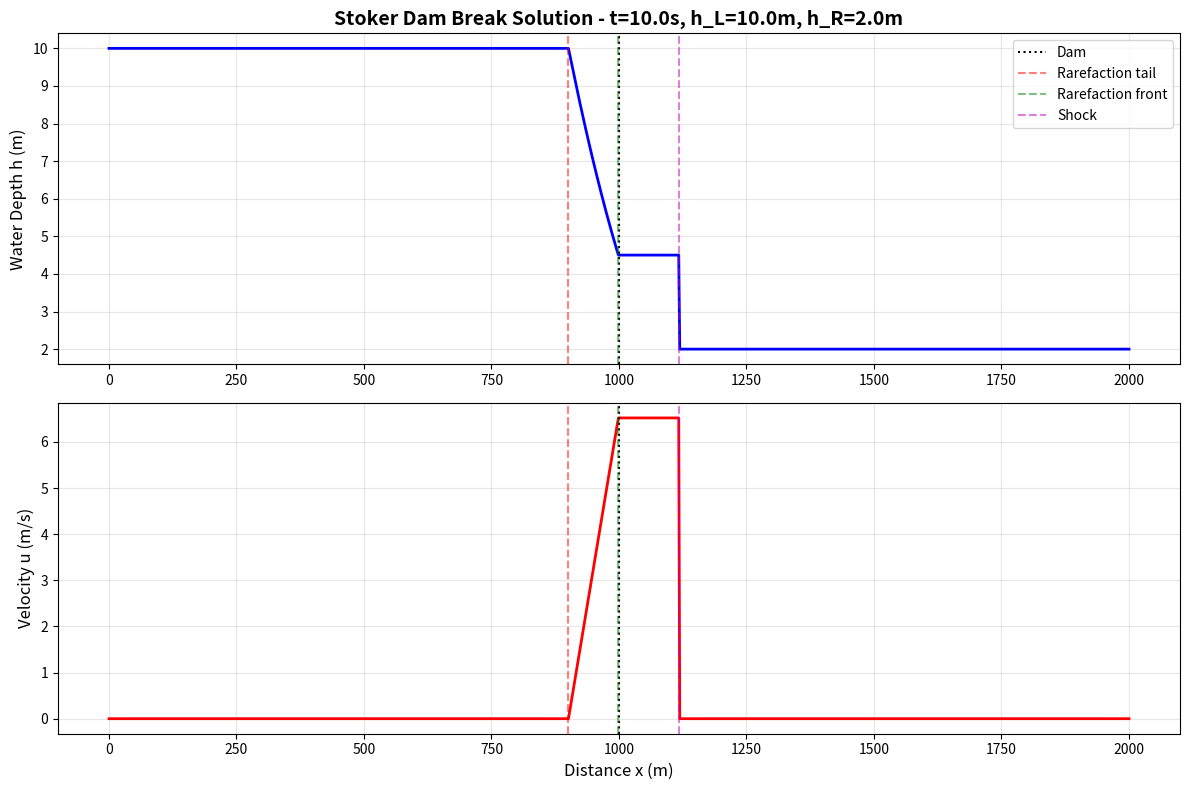

This chart was generated by the following Python code:
#!/usr/bin/env python
# -*- coding: utf-8 -*-
"""
Stoker溃坝解析解 (1957)

经典的下游有水溃坝问题解析解。

参考文献:
- Stoker, J.J. (1957). Water Waves. Interscience Publishers.
- Toro, E.F. (2001). Shock-Capturing Methods for Free-Surface Shallow Flows.

解的结构（从左到右）:
1. 区域1: 上游未扰动区 (x < x_tail)
2. 区域2: 稀疏波区 (x_tail ≤ x < x_star)
3. 区域3: 中间常值区 (x_star ≤ x < x_shock)
4. 区域4: 下游区域 (x ≥ x_shock) - 激波右侧

与Ritter解的区别：
- Ritter: 下游完全干床 (h_R = 0)
- Stoker: 下游有水 (h_R > 0)，包含激波
"""

import numpy as np
from typing import Tuple
from scipy.optimize import fsolve


def stoker_solution(
    x: np.ndarray,
    t: float,
    h_L: float,
    h_R: float,
    x_dam: float = 0.0,
    g: float = 9.81
) -> Tuple[np.ndarray, np.ndarray]:
    """
    计算Stoker溃坝解析解

    Args:
        x: 空间坐标数组 (m)
        t: 时间 (s)
        h_L: 上游初始水深 (m)
        h_R: 下游初始水深 (m), h_R > 0
        x_dam: 坝址位置 (m)
        g: 重力加速度 (m/s²)

    Returns:
        h: 水深数组 (m)
        u: 流速数组 (m/s)

    注意:
        要求 h_R > 0 且 h_L > h_R（否则退化为Ritter解或无溃坝）
    """
    # 输入验证
    if t <= 0:
        raise ValueError(f"时间必须 > 0, 得到 t={t}")
    if h_L <= 0 or h_R <= 0:
        raise ValueError(f"水深必须 > 0, 得到 h_L={h_L}, h_R={h_R}")
    if h_L <= h_R:
        raise ValueError(f"必须 h_L > h_R, 得到 h_L={h_L}, h_R={h_R}")

    # 初始化
    h = np.zeros_like(x, dtype=float)
    u = np.zeros_like(x, dtype=float)

    # 特征波速
    c_L = np.sqrt(g * h_L)
    c_R = np.sqrt(g * h_R)

    # 计算中间状态（激波左侧）
    # 通过求解Rankine-Hugoniot条件和特征关系
    h_star = _compute_middle_state(h_L, h_R, g)
    c_star = np.sqrt(g * h_star)
    u_star = 2.0 * (c_L - c_star)

    # 激波速度（Rankine-Hugoniot条件）
    S = u_star / 2.0 + np.sqrt(g/2.0 * (h_star + h_R) * h_star / h_R)

    # 特征位置
    x_tail = x_dam - c_L * t              # 稀疏波尾部
    x_star = x_dam + (u_star - c_star) * t  # 稀疏波前沿
    x_shock = x_dam + S * t               # 激波位置

    # 相对坐标
    xi = (x - x_dam) / t

    # 区域1: 上游未扰动区
    mask1 = x < x_tail
    h[mask1] = h_L
    u[mask1] = 0.0

    # 区域2: 稀疏波区
    mask2 = (x >= x_tail) & (x < x_star)
    h[mask2] = (1.0/g) * (2.0*c_L/3.0 - xi[mask2]/3.0)**2
    u[mask2] = 2.0/3.0 * (xi[mask2] + c_L)

    # 区域3: 中间常值区
    mask3 = (x >= x_star) & (x < x_shock)
    h[mask3] = h_star
    u[mask3] = u_star

    # 区域4: 下游区域（激波右侧）
    mask4 = x >= x_shock
    h[mask4] = h_R
    u[mask4] = 0.0

    return h, u


def _compute_middle_state(h_L: float, h_R: float, g: float) -> float:
    """
    计算中间状态水深 h_star

    通过求解Rankine-Hugoniot条件和Riemann不变量：
    - 稀疏波: u_star + 2*c_star = 2*c_L
    - 激波: u_star^2 + g*h_star^2/h_star = (u_star - S)^2 + g*h_R^2/h_R

    Args:
        h_L: 上游水深
        h_R: 下游水深
        g: 重力加速度

    Returns:
        h_star: 中间状态水深
    """
    c_L = np.sqrt(g * h_L)
    c_R = np.sqrt(g * h_R)

    # 使用迭代求解（初值猜测为h_L和h_R的几何平均）
    h0 = np.sqrt(h_L * h_R)

    def equation(h_star):
        """待求解方程 f(h_star) = 0"""
        if h_star <= 0:
            return 1e10  # 惩罚负值

        c_star = np.sqrt(g * h_star)

        # 稀疏波关系
        u_star = 2.0 * (c_L - c_star)

        # 激波速度
        if h_star <= h_R:
            return 1e10  # h_star必须 > h_R

        S = u_star / 2.0 + np.sqrt(g/2.0 * (h_star + h_R) * h_star / h_R)

        # Rankine-Hugoniot条件
        # 质量守恒: S*(h_star - h_R) = u_star*h_star
        # 动量守恒: S*(u_star*h_star - 0) = u_star^2*h_star + g*h_star^2/2 - g*h_R^2/2

        # 组合为单一方程
        lhs = S * (h_star - h_R)
        rhs = u_star * h_star

        return lhs - rhs

    # 求解
    h_star_sol = fsolve(equation, h0)[0]

    # 验证结果
    if h_star_sol <= h_R or h_star_sol >= h_L:
        raise RuntimeError(
            f"中间状态求解失败: h_star={h_star_sol:.3f}, "
            f"应满足 {h_R:.3f} < h_star < {h_L:.3f}"
        )

    return h_star_sol


def stoker_characteristics(
    t: float,
    h_L: float,
    h_R: float,
    x_dam: float = 0.0,
    g: float = 9.81
) -> dict:
    """
    计算Stoker解的特征位置和波速

    Args:
        t: 时间 (s)
        h_L: 上游水深 (m)
        h_R: 下游水深 (m)
        x_dam: 坝址位置 (m)
        g: 重力加速度 (m/s²)

    Returns:
        dict: 包含特征位置和速度的字典
            - x_tail: 稀疏波尾部位置
            - x_star: 稀疏波前沿位置
            - x_shock: 激波位置
            - h_star: 中间状态水深
            - u_star: 中间状态流速
            - S: 激波速度
            - c_L, c_R, c_star: 波速
    """
    c_L = np.sqrt(g * h_L)
    c_R = np.sqrt(g * h_R)

    # 中间状态
    h_star = _compute_middle_state(h_L, h_R, g)
    c_star = np.sqrt(g * h_star)
    u_star = 2.0 * (c_L - c_star)

    # 激波速度
    S = u_star / 2.0 + np.sqrt(g/2.0 * (h_star + h_R) * h_star / h_R)

    # 特征位置
    x_tail = x_dam - c_L * t
    x_star = x_dam + (u_star - c_star) * t
    x_shock = x_dam + S * t

    return {
        'x_tail': x_tail,
        'x_star': x_star,
        'x_shock': x_shock,
        'h_star': h_star,
        'u_star': u_star,
        'c_star': c_star,
        'shock_speed': S,
        'wave_speed_L': c_L,
        'wave_speed_R': c_R,
    }


def verify_stoker_properties(
    h_L: float,
    h_R: float,
    g: float = 9.81,
    verbose: bool = False
) -> bool:
    """
    验证Stoker解的物理性质

    检查项:
    1. h_R < h_star < h_L
    2. 激波速度 S > 0
    3. 稀疏波满足 u + 2c = 2c_L
    4. 质量守恒
    5. 动量守恒

    Args:
        h_L: 上游水深
        h_R: 下游水深
        g: 重力加速度
        verbose: 是否打印详细信息

    Returns:
        bool: 是否通过所有检查
    """
    try:
        c_L = np.sqrt(g * h_L)
        c_R = np.sqrt(g * h_R)

        # 计算中间状态
        h_star = _compute_middle_state(h_L, h_R, g)
        c_star = np.sqrt(g * h_star)
        u_star = 2.0 * (c_L - c_star)

        # 激波速度
        S = u_star / 2.0 + np.sqrt(g/2.0 * (h_star + h_R) * h_star / h_R)

        checks = []

        # 检查1: 水深顺序
        check1 = h_R < h_star < h_L
        checks.append(('水深顺序', check1, f"{h_R:.3f} < {h_star:.3f} < {h_L:.3f}"))

        # 检查2: 激波速度为正
        check2 = S > 0
        checks.append(('激波速度', check2, f"S = {S:.3f} m/s"))

        # 检查3: 中间状态流速为正
        check3 = u_star > 0
        checks.append(('中间流速', check3, f"u_star = {u_star:.3f} m/s"))

        # 检查4: 稀疏波Riemann不变量
        riemann_inv = u_star + 2.0 * c_star
        expected_inv = 2.0 * c_L
        check4 = np.abs(riemann_inv - expected_inv) < 1e-6
        checks.append(('Riemann不变量', check4,
                      f"{riemann_inv:.6f} ≈ {expected_inv:.6f}"))

        # 检查5: 质量守恒（Rankine-Hugoniot）
        mass_lhs = S * (h_star - h_R)
        mass_rhs = u_star * h_star
        check5 = np.abs(mass_lhs - mass_rhs) < 1e-6
        checks.append(('质量守恒', check5,
                      f"{mass_lhs:.6f} ≈ {mass_rhs:.6f}"))

        if verbose:
            print("\n" + "="*60)
            print("Stoker解性质验证")
            print("="*60)
            print(f"上游水深: h_L = {h_L:.3f} m")
            print(f"下游水深: h_R = {h_R:.3f} m")
            print(f"中间状态: h_star = {h_star:.3f} m, u_star = {u_star:.3f} m/s")
            print(f"激波速度: S = {S:.3f} m/s")
            print(f"\n检查结果:")
            for name, result, detail in checks:
                status = "✅" if result else "❌"
                print(f"  {status} {name}: {detail}")

        return all(check for _, check, _ in checks)

    except Exception as e:
        if verbose:
            print(f"❌ 验证失败: {e}")
        return False


if __name__ == '__main__':
    """测试Stoker解"""
    import matplotlib.pyplot as plt

    # 测试参数
    h_L = 10.0  # m
    h_R = 2.0   # m
    t = 10.0    # s
    L = 2000.0  # m
    x_dam = L / 2.0

    print("\n" + "="*60)
    print("Stoker溃坝解析解测试")
    print("="*60)

    # 验证性质
    verify_stoker_properties(h_L, h_R, verbose=True)

    # 计算特征
    chars = stoker_characteristics(t, h_L, h_R, x_dam)
    print(f"\n特征位置 (t={t}s):")
    print(f"  稀疏波尾部: x_tail = {chars['x_tail']:.2f} m")
    print(f"  稀疏波前沿: x_star = {chars['x_star']:.2f} m")
    print(f"  激波位置:   x_shock = {chars['x_shock']:.2f} m")

    # 计算解
    x = np.linspace(0, L, 1000)
    h, u = stoker_solution(x, t, h_L, h_R, x_dam)

    # 绘图
    fig, axes = plt.subplots(2, 1, figsize=(12, 8))

    # 水深
    axes[0].plot(x, h, 'b-', linewidth=2)
    axes[0].axvline(x_dam, color='k', linestyle=':', label='Dam')
    axes[0].axvline(chars['x_tail'], color='r', linestyle='--', alpha=0.5, label='Rarefaction tail')
    axes[0].axvline(chars['x_star'], color='g', linestyle='--', alpha=0.5, label='Rarefaction front')
    axes[0].axvline(chars['x_shock'], color='m', linestyle='--', alpha=0.5, label='Shock')
    axes[0].set_ylabel('Water Depth h (m)', fontsize=12)
    axes[0].set_title(f'Stoker Dam Break Solution - t={t}s, h_L={h_L}m, h_R={h_R}m',
                     fontsize=14, weight='bold')
    axes[0].legend()
    axes[0].grid(True, alpha=0.3)

    # 流速
    axes[1].plot(x, u, 'r-', linewidth=2)
    axes[1].axvline(x_dam, color='k', linestyle=':')
    axes[1].axvline(chars['x_tail'], color='r', linestyle='--', alpha=0.5)
    axes[1].axvline(chars['x_star'], color='g', linestyle='--', alpha=0.5)
    axes[1].axvline(chars['x_shock'], color='m', linestyle='--', alpha=0.5)
    axes[1].set_xlabel('Distance x (m)', fontsize=12)
    axes[1].set_ylabel('Velocity u (m/s)', fontsize=12)
    axes[1].grid(True, alpha=0.3)

    plt.tight_layout()
    plt.savefig('stoker_solution_test.png', dpi=150, bbox_inches='tight')
    print(f"\n✅ 测试图保存: stoker_solution_test.png")
